4-way image classification set "crackdata" from GitHub (TianjieZhang1993/RCCD); label vocabulary: alligator cracking, block cracks, longitudinal cracks, transverse cracks.

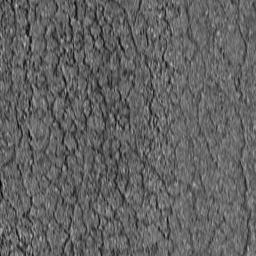
Label: alligator cracking

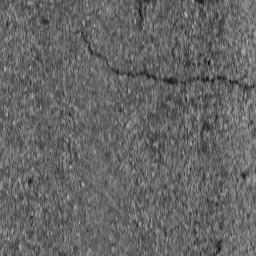
Label: transverse cracks

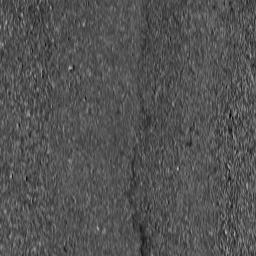
Label: longitudinal cracks

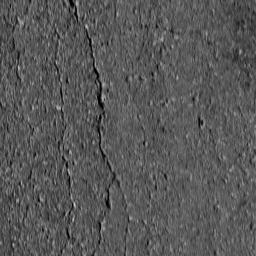
Label: block cracks

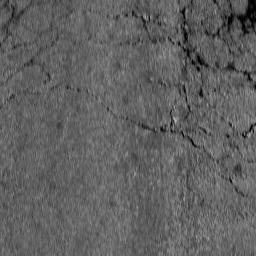
Label: block cracks

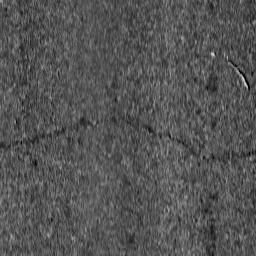
Label: transverse cracks
